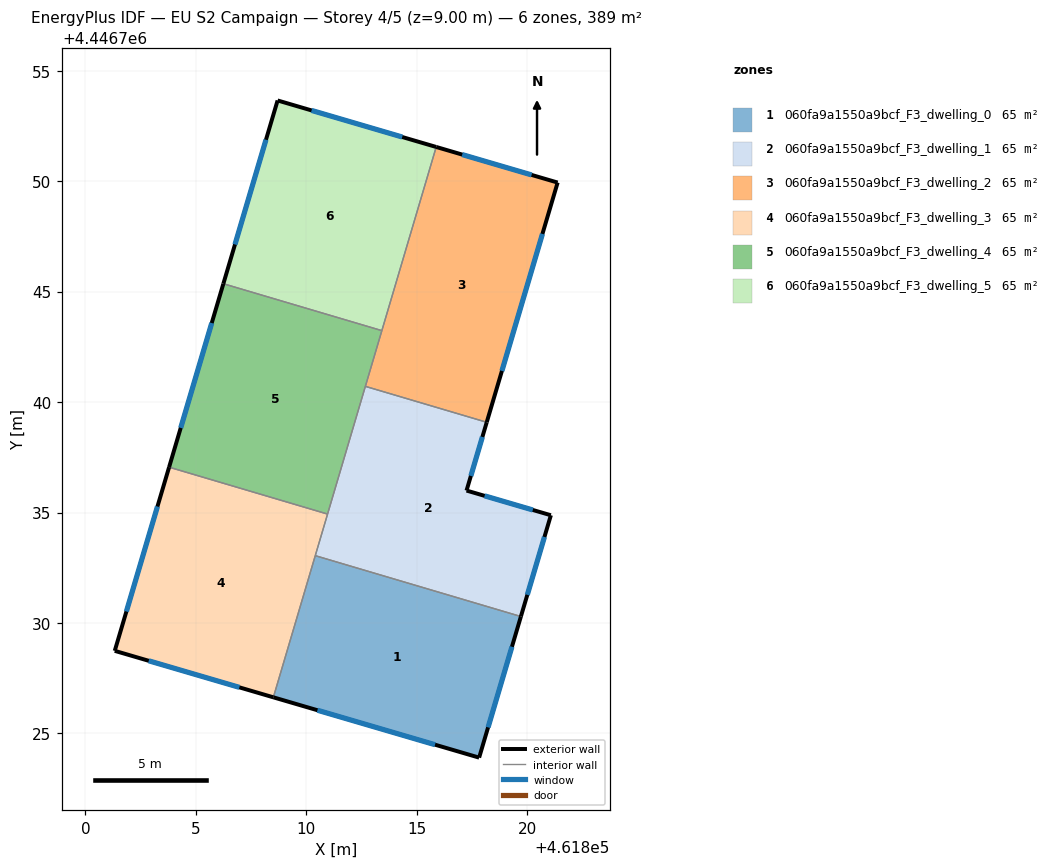
=== STOREY PLAN SPEC (per zone: floor XY polygon, exterior-wall plan segments, windows/doors) ===
zone 1: 060fa9a1550a9bcf_F3_dwelling_0  (64.8 m²)
  floor: (461819.72, 4446730.29) (461817.82, 4446723.90) (461808.51, 4446726.63) (461810.41, 4446733.05)
  exterior wall: (461817.82, 4446723.90) – (461819.72, 4446730.29)  [6.7 m]
    window: (461818.23, 4446725.27) – (461819.31, 4446728.92)  [6.5 m²]
  exterior wall: (461808.51, 4446726.63) – (461817.82, 4446723.90)  [9.7 m]
    window: (461810.50, 4446726.05) – (461815.83, 4446724.49)  [9.5 m²]
  interior walls: 2
zone 2: 060fa9a1550a9bcf_F3_dwelling_1  (64.8 m²)
  floor: (461818.17, 4446739.08) (461817.25, 4446735.99) (461821.07, 4446734.88) (461819.72, 4446730.29) (461810.41, 4446733.05) (461812.67, 4446740.71)
  exterior wall: (461817.25, 4446735.99) – (461818.17, 4446739.08)  [3.2 m]
    window: (461817.45, 4446736.66) – (461817.97, 4446738.42)  [3.2 m²]
  exterior wall: (461821.07, 4446734.88) – (461817.25, 4446735.99)  [4.0 m]
    window: (461820.25, 4446735.12) – (461818.07, 4446735.75)  [3.9 m²]
  exterior wall: (461819.72, 4446730.29) – (461821.07, 4446734.88)  [4.8 m]
    window: (461820.01, 4446731.27) – (461820.78, 4446733.89)  [4.7 m²]
  interior walls: 4
zone 3: 060fa9a1550a9bcf_F3_dwelling_2  (64.8 m²)
  floor: (461821.38, 4446749.94) (461818.17, 4446739.08) (461812.67, 4446740.71) (461815.88, 4446751.55)
  exterior wall: (461821.38, 4446749.94) – (461815.88, 4446751.55)  [5.7 m]
    window: (461820.20, 4446750.28) – (461817.06, 4446751.20)  [5.6 m²]
  exterior wall: (461818.17, 4446739.08) – (461821.38, 4446749.94)  [11.3 m]
    window: (461818.86, 4446741.41) – (461820.69, 4446747.61)  [11.1 m²]
  interior walls: 3
zone 4: 060fa9a1550a9bcf_F3_dwelling_3  (64.8 m²)
  floor: (461810.96, 4446734.93) (461808.51, 4446726.63) (461801.33, 4446728.74) (461803.79, 4446737.05)
  exterior wall: (461801.33, 4446728.74) – (461808.51, 4446726.63)  [7.5 m]
    window: (461802.87, 4446728.29) – (461806.97, 4446727.08)  [7.3 m²]
  exterior wall: (461803.79, 4446737.05) – (461801.33, 4446728.74)  [8.7 m]
    window: (461803.26, 4446735.27) – (461801.86, 4446730.52)  [8.5 m²]
  interior walls: 3
zone 5: 060fa9a1550a9bcf_F3_dwelling_4  (64.8 m²)
  floor: (461813.42, 4446743.23) (461810.96, 4446734.93) (461803.79, 4446737.05) (461806.25, 4446745.36)
  exterior wall: (461806.25, 4446745.36) – (461803.79, 4446737.05)  [8.7 m]
    window: (461805.72, 4446743.58) – (461804.32, 4446738.83)  [8.5 m²]
  interior walls: 4
zone 6: 060fa9a1550a9bcf_F3_dwelling_5  (64.8 m²)
  floor: (461815.88, 4446751.55) (461813.42, 4446743.23) (461806.25, 4446745.36) (461808.70, 4446753.65)
  exterior wall: (461808.70, 4446753.65) – (461806.25, 4446745.36)  [8.7 m]
    window: (461808.18, 4446751.88) – (461806.77, 4446747.13)  [8.5 m²]
  exterior wall: (461815.88, 4446751.55) – (461808.70, 4446753.65)  [7.5 m]
    window: (461814.34, 4446752.00) – (461810.24, 4446753.20)  [7.3 m²]
  interior walls: 2

=== DERIVED (storey summary) ===
Building: EU S2 Campaign
Storey: 4 of 5  (floor level z = 9.00 m)
Storey gross floor area: 388.8 m²
Zones on this storey: 6
  - 060fa9a1550a9bcf_F3_dwelling_0: floor 64.8 m²; exterior wall 16.4 m (49.1 m²); 2 window(s) 16.0 m²; WWR 32.7%
  - 060fa9a1550a9bcf_F3_dwelling_1: floor 64.8 m²; exterior wall 12.0 m (35.9 m²); 3 window(s) 11.7 m²; WWR 32.7%
  - 060fa9a1550a9bcf_F3_dwelling_2: floor 64.8 m²; exterior wall 17.0 m (51.1 m²); 2 window(s) 16.7 m²; WWR 32.7%
  - 060fa9a1550a9bcf_F3_dwelling_3: floor 64.8 m²; exterior wall 16.2 m (48.5 m²); 2 window(s) 15.8 m²; WWR 32.7%
  - 060fa9a1550a9bcf_F3_dwelling_4: floor 64.8 m²; exterior wall 8.7 m (26.0 m²); 1 window(s) 8.5 m²; WWR 32.7%
  - 060fa9a1550a9bcf_F3_dwelling_5: floor 64.8 m²; exterior wall 16.1 m (48.4 m²); 2 window(s) 15.8 m²; WWR 32.7%
Zone adjacency (shared interzone walls):
  - 060fa9a1550a9bcf_F3_dwelling_0 ↔ 060fa9a1550a9bcf_F3_dwelling_1
  - 060fa9a1550a9bcf_F3_dwelling_0 ↔ 060fa9a1550a9bcf_F3_dwelling_3
  - 060fa9a1550a9bcf_F3_dwelling_1 ↔ 060fa9a1550a9bcf_F3_dwelling_2
  - 060fa9a1550a9bcf_F3_dwelling_1 ↔ 060fa9a1550a9bcf_F3_dwelling_3
  - 060fa9a1550a9bcf_F3_dwelling_1 ↔ 060fa9a1550a9bcf_F3_dwelling_4
  - 060fa9a1550a9bcf_F3_dwelling_2 ↔ 060fa9a1550a9bcf_F3_dwelling_4
  - 060fa9a1550a9bcf_F3_dwelling_2 ↔ 060fa9a1550a9bcf_F3_dwelling_5
  - 060fa9a1550a9bcf_F3_dwelling_3 ↔ 060fa9a1550a9bcf_F3_dwelling_4
  - 060fa9a1550a9bcf_F3_dwelling_4 ↔ 060fa9a1550a9bcf_F3_dwelling_5